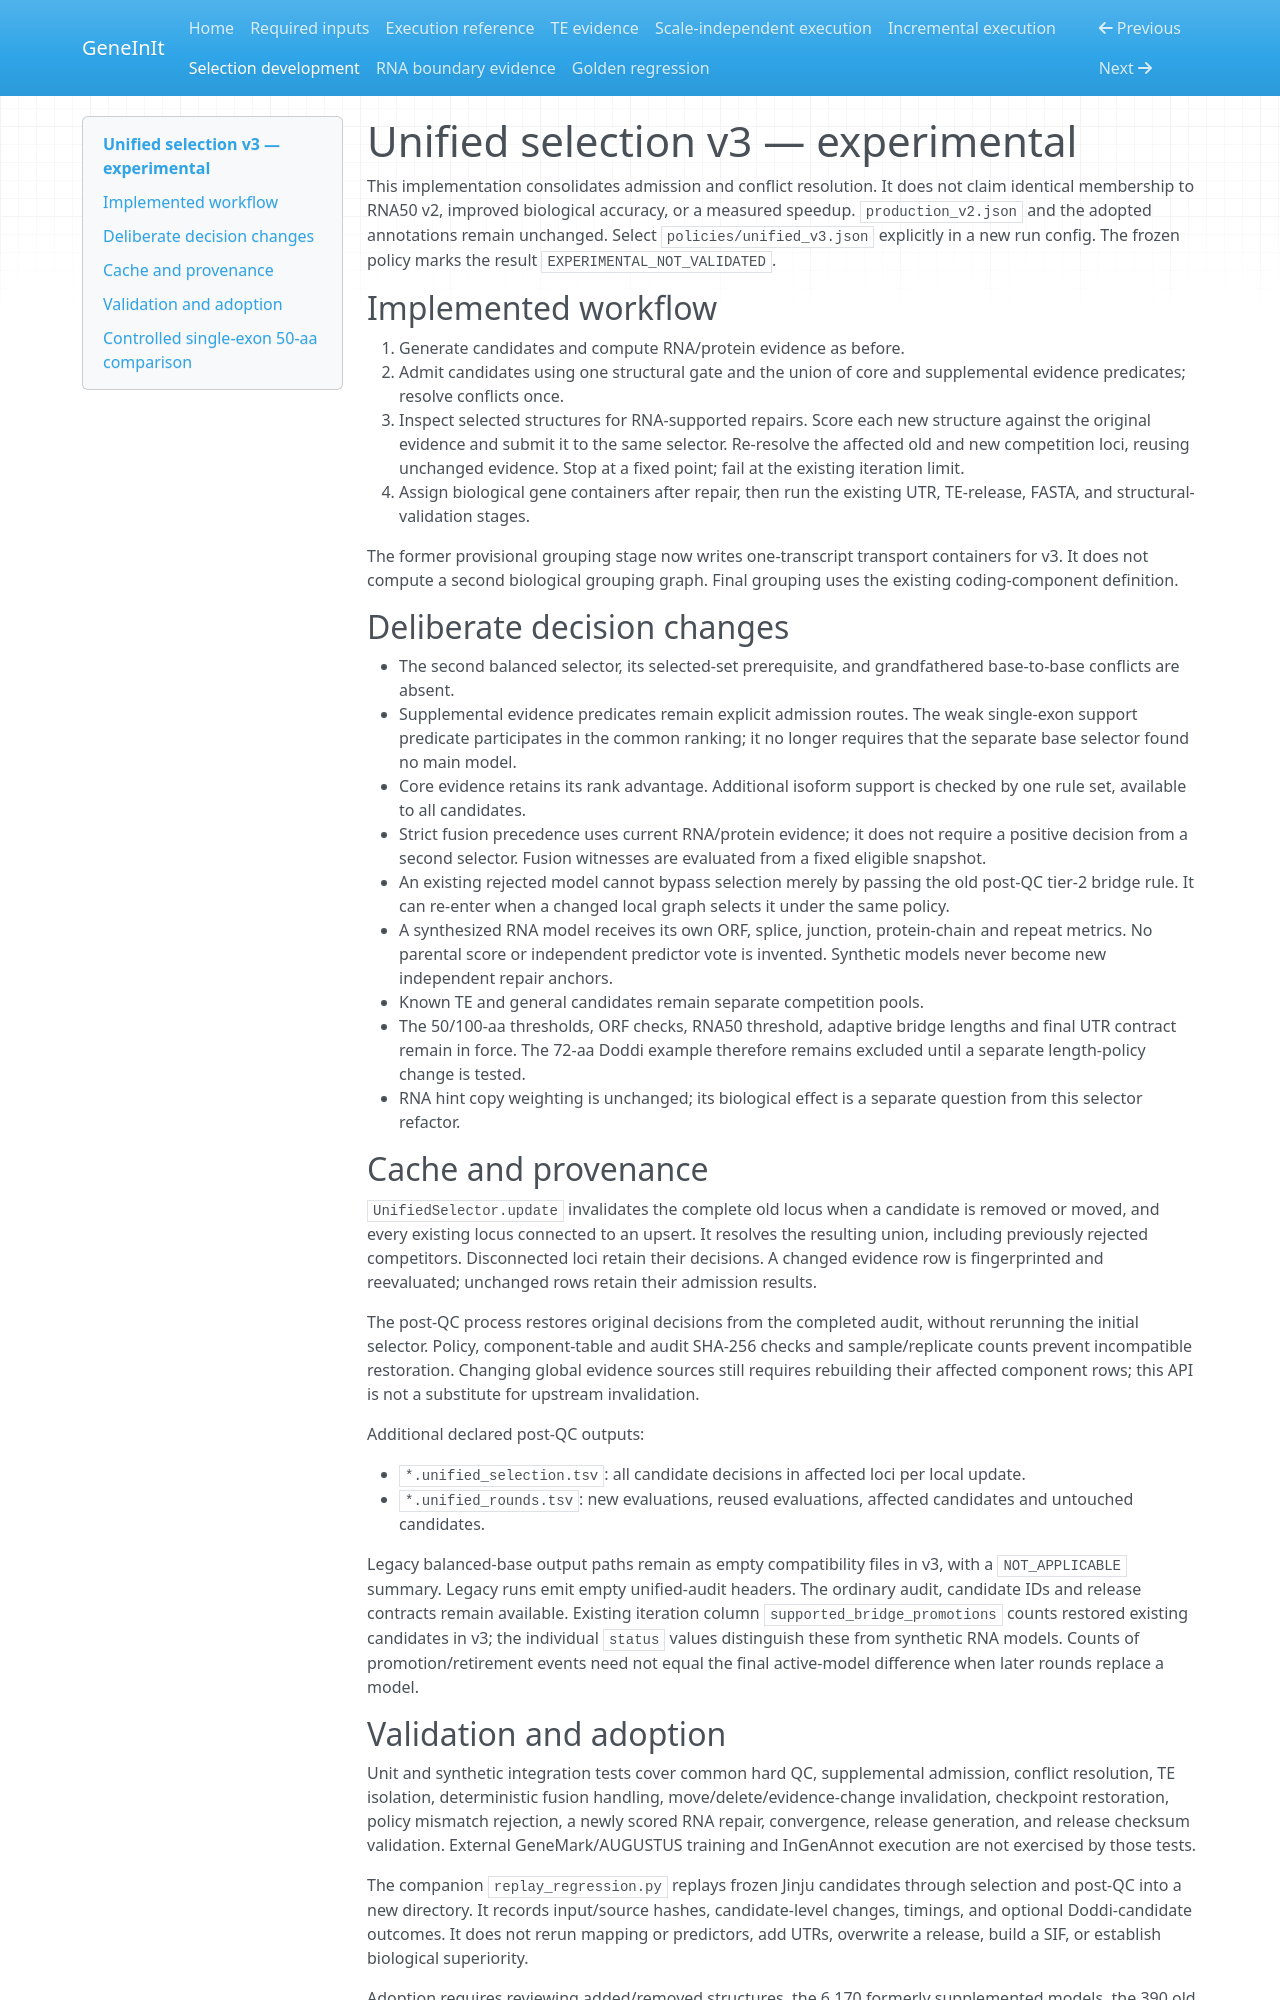

repository: justezy0210/geneinit · page: development/unified_selection/index.html · generator: mkdocs

# Unified selection v3 — experimental

This implementation consolidates admission and conflict resolution. It does
not claim identical membership to RNA50 v2, improved biological accuracy, or
a measured speedup. `production_v2.json` and the adopted annotations remain
unchanged. Select `policies/unified_v3.json` explicitly in a new run config.
The frozen policy marks the result `EXPERIMENTAL_NOT_VALIDATED`.

## Implemented workflow

1. Generate candidates and compute RNA/protein evidence as before.
2. Admit candidates using one structural gate and the union of core and
   supplemental evidence predicates; resolve conflicts once.
3. Inspect selected structures for RNA-supported repairs. Score each new
   structure against the original evidence and submit it to the same selector.
   Re-resolve the affected old and new competition loci, reusing unchanged
   evidence. Stop at a fixed point; fail at the existing iteration limit.
4. Assign biological gene containers after repair, then run the existing UTR,
   TE-release, FASTA, and structural-validation stages.

The former provisional grouping stage now writes one-transcript transport
containers for v3. It does not compute a second biological grouping graph.
Final grouping uses the existing coding-component definition.

## Deliberate decision changes

- The second balanced selector, its selected-set prerequisite, and
  grandfathered base-to-base conflicts are absent.
- Supplemental evidence predicates remain explicit admission routes.
  The weak single-exon support predicate participates in the common ranking;
  it no longer requires that the separate base selector found no main model.
- Core evidence retains its rank advantage. Additional isoform support is
  checked by one rule set, available to all candidates.
- Strict fusion precedence uses current RNA/protein evidence; it does not
  require a positive decision from a second selector. Fusion witnesses are
  evaluated from a fixed eligible snapshot.
- An existing rejected model cannot bypass selection merely by passing the
  old post-QC tier-2 bridge rule. It can re-enter when a changed local graph
  selects it under the same policy.
- A synthesized RNA model receives its own ORF, splice, junction, protein-chain
  and repeat metrics. No parental score or independent predictor vote is
  invented. Synthetic models never become new independent repair anchors.
- Known TE and general candidates remain separate competition pools.
- The 50/100-aa thresholds, ORF checks, RNA50 threshold, adaptive bridge
  lengths and final UTR contract remain in force. The 72-aa Doddi example
  therefore remains excluded until a separate length-policy change is tested.
- RNA hint copy weighting is unchanged; its biological effect is a separate
  question from this selector refactor.

## Cache and provenance

`UnifiedSelector.update` invalidates the complete old locus when a candidate
is removed or moved, and every existing locus connected to an upsert. It
resolves the resulting union, including previously rejected competitors.
Disconnected loci retain their decisions. A changed evidence row is
fingerprinted and reevaluated; unchanged rows retain their admission results.

The post-QC process restores original decisions from the completed audit,
without rerunning the initial selector. Policy, component-table and audit
SHA-256 checks and sample/replicate counts prevent incompatible restoration.
Changing global evidence sources still requires rebuilding their affected
component rows; this API is not a substitute for upstream invalidation.

Additional declared post-QC outputs:

- `*.unified_selection.tsv`: all candidate decisions in affected loci per
  local update.
- `*.unified_rounds.tsv`: new evaluations, reused evaluations, affected
  candidates and untouched candidates.

Legacy balanced-base output paths remain as empty compatibility files in v3,
with a `NOT_APPLICABLE` summary. Legacy runs emit empty unified-audit headers.
The ordinary audit, candidate IDs and release contracts remain available.
Existing iteration column `supported_bridge_promotions` counts restored
existing candidates in v3; the individual `status` values distinguish these
from synthetic RNA models. Counts of promotion/retirement events need not
equal the final active-model difference when later rounds replace a model.
